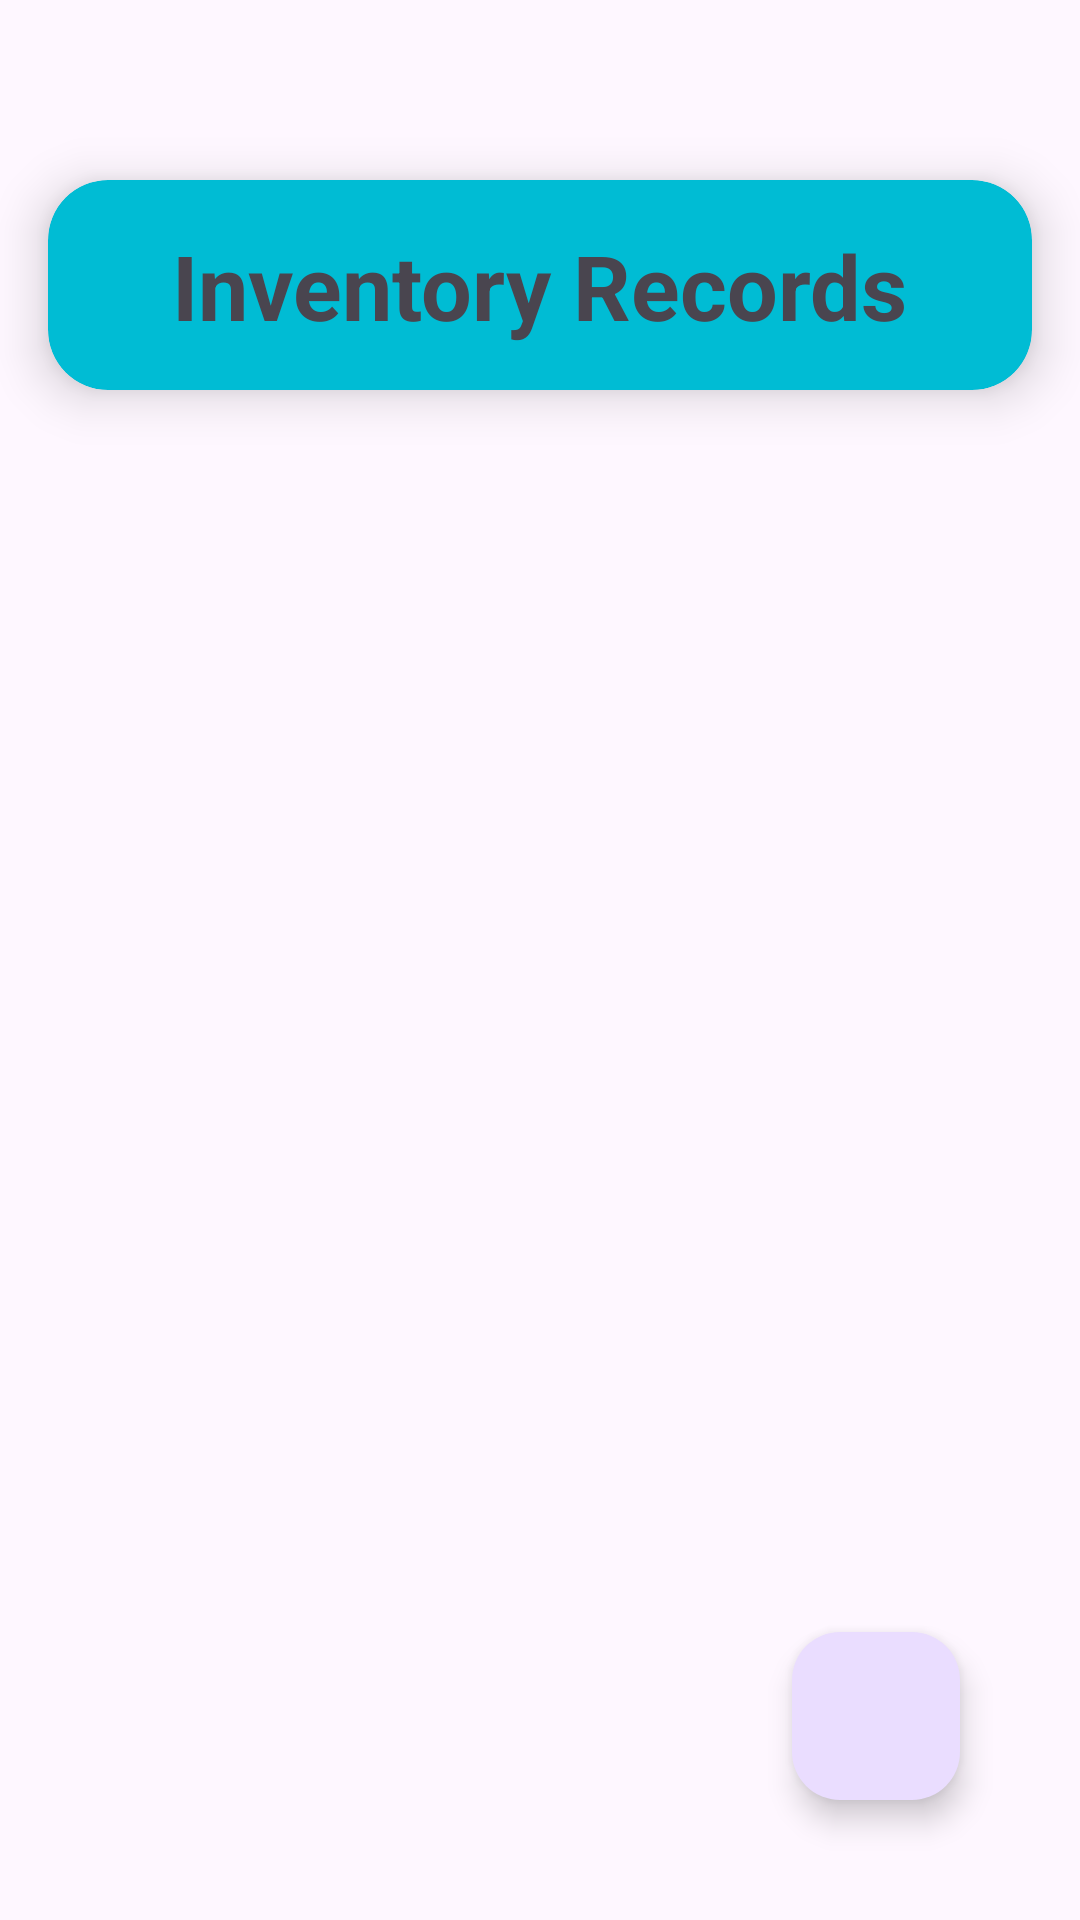

The Android layout XML behind this screen, and the referenced resources:
<!-- AndroidManifest.xml: application theme Theme.ISTAKK_3 -->
<!-- res/layout/activity_inventory.xml -->
<?xml version="1.0" encoding="utf-8"?>
<RelativeLayout xmlns:android="http://schemas.android.com/apk/res/android"
    xmlns:app="http://schemas.android.com/apk/res-auto"
    xmlns:tools="http://schemas.android.com/tools"
    android:layout_width="match_parent"
    android:layout_height="match_parent"
    tools:context=".activity_inventory">

    <FrameLayout
        android:layout_width="match_parent"
        android:layout_height="match_parent">

        <androidx.constraintlayout.widget.ConstraintLayout
            android:layout_width="match_parent"
            android:layout_height="match_parent">

            <com.google.android.material.floatingactionbutton.FloatingActionButton
                android:id="@+id/floatingActionButton3"
                android:layout_width="wrap_content"
                android:layout_height="wrap_content"
                android:layout_marginEnd="40dp"
                android:layout_marginBottom="40dp"
                android:clickable="true"
                android:contentDescription="Edit"
                app:layout_constraintBottom_toBottomOf="parent"
                app:layout_constraintEnd_toEndOf="parent"
                android:focusable="true"
                app:srcCompat="@drawable/ic_add" />

            <androidx.cardview.widget.CardView
                android:id="@+id/cardViewInventory"
                android:layout_width="match_parent"
                android:layout_height="70dp"
                android:layout_marginLeft="16dp"
                android:layout_marginTop="60dp"
                android:layout_marginRight="16dp"
                app:cardBackgroundColor="#00BCD4"
                app:cardCornerRadius="20dp"
                app:cardElevation="10dp"
                app:layout_constraintEnd_toEndOf="parent"
                app:layout_constraintHorizontal_bias="0.0"
                app:layout_constraintStart_toStartOf="parent"
                app:layout_constraintTop_toTopOf="parent">

                <androidx.constraintlayout.widget.ConstraintLayout
                    android:layout_width="match_parent"
                    android:layout_height="match_parent">

                    <TextView
                        android:id="@+id/InventoryName"
                        android:layout_width="wrap_content"
                        android:layout_height="wrap_content"
                        android:text="Inventory Records"
                        android:textSize="30sp"
                        android:textStyle="bold"
                        app:layout_constraintBottom_toBottomOf="parent"
                        app:layout_constraintEnd_toEndOf="parent"
                        app:layout_constraintHorizontal_bias="0.498"
                        app:layout_constraintStart_toStartOf="parent"
                        app:layout_constraintTop_toTopOf="parent" />


                </androidx.constraintlayout.widget.ConstraintLayout>

            </androidx.cardview.widget.CardView>

            <ListView
                android:id="@+id/InventoryListView"
                android:layout_width="match_parent"
                android:layout_height="wrap_content"
                android:layout_marginStart="16dp"
                android:layout_marginTop="16dp"
                android:layout_marginEnd="16dp"
                android:contextClickable="true"
                app:layout_constraintEnd_toEndOf="parent"
                app:layout_constraintStart_toStartOf="parent"
                app:layout_constraintTop_toBottomOf="@+id/cardViewInventory">

            </ListView>

        </androidx.constraintlayout.widget.ConstraintLayout>
    </FrameLayout>
</RelativeLayout>
<!-- resources referenced by this layout -->
<resources>
  <style name="Theme.ISTAKK_3" parent="Base.Theme.ISTAKK_3" />
  <style name="Base.Theme.ISTAKK_3" parent="Theme.Material3.DayNight.NoActionBar">
          
          
      </style>
</resources>
